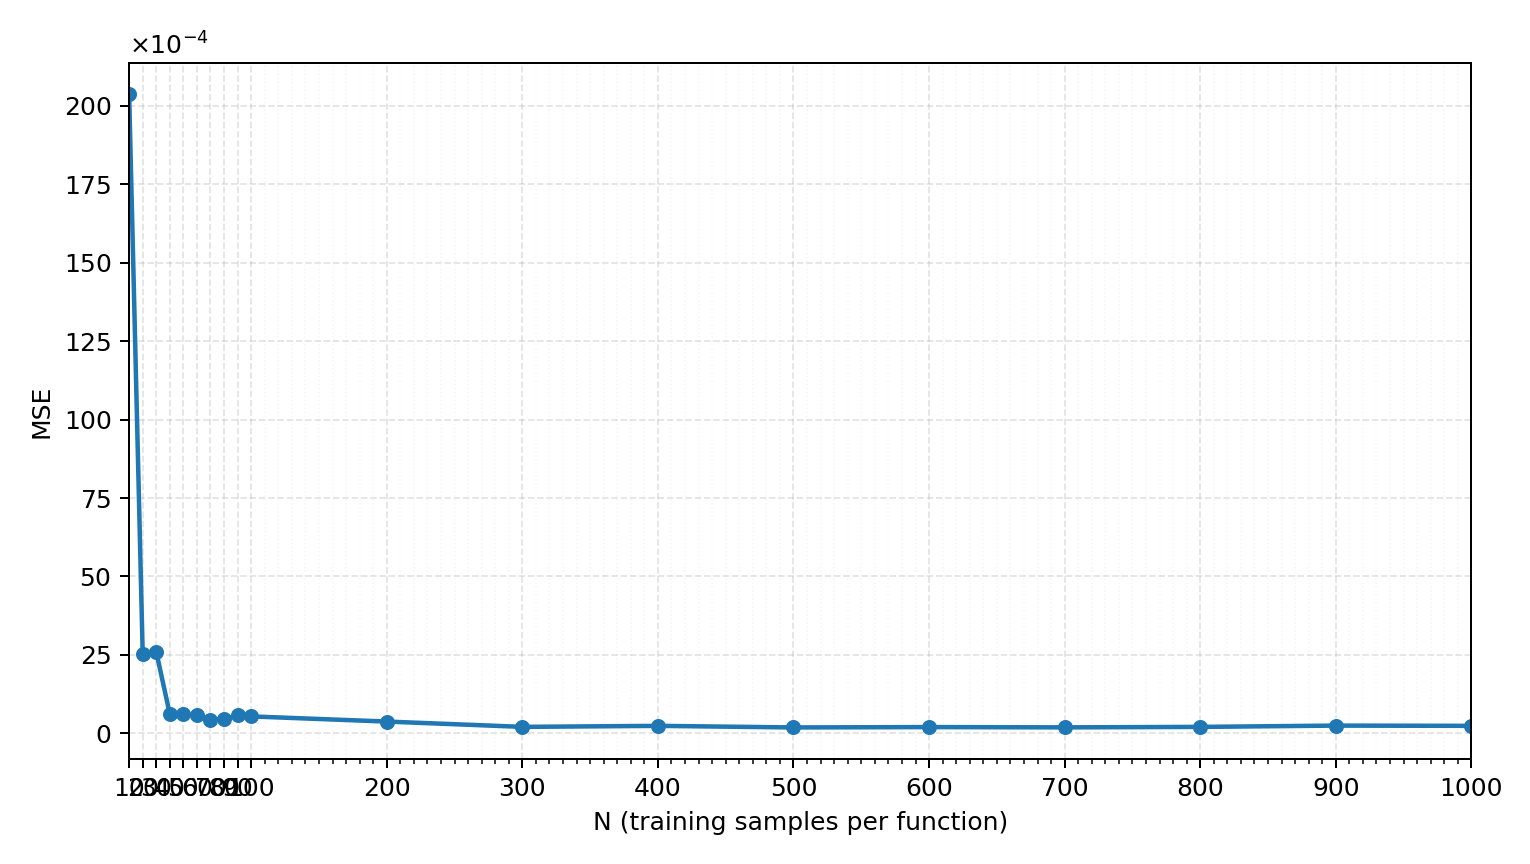

The file beside this chart, header and first rows:
N, MSE
10, 0.02036
20, 0.002536
30, 0.0026
40, 0.0006151
50, 0.0006084
60, 0.0005795
70, 0.000433
80, 0.0004559
90, 0.0005721
100, 0.0005423
200, 0.0003782
300, 0.000209
400, 0.0002413
500, 0.000191
600, 0.0002025
700, 0.0001933
800, 0.0002082
900, 0.0002496
1000, 0.0002418
